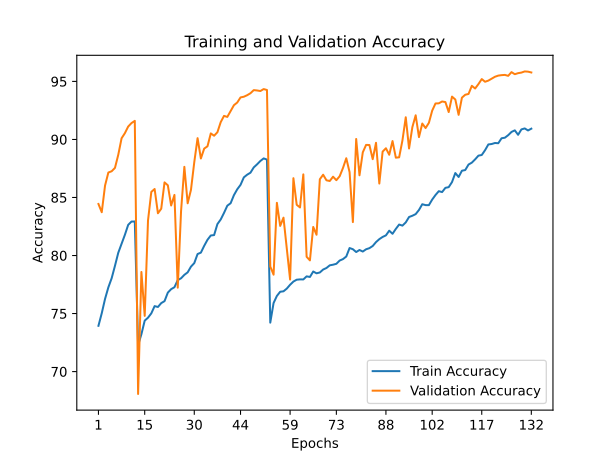

Source data for this figure (header and first rows):
train_accuracy; train_loss; valid_accuracy; valid_loss
73,9440; 0,7344; 84,4400; 0,4416
75,0260; 0,7079; 83,7300; 0,4788
76,2640; 0,6792; 86,0300; 0,4029
77,2580; 0,6438; 87,1500; 0,3687
78,0440; 0,6221; 87,2600; 0,3595
79,1140; 0,5950; 87,5500; 0,3514
80,2380; 0,5644; 88,6800; 0,3438
81,0220; 0,5408; 90,1000; 0,2853
81,7820; 0,5227; 90,5400; 0,2777
82,6400; 0,4961; 91,1100; 0,2528
82,9260; 0,4852; 91,4100; 0,2463
82,9320; 0,4849; 91,6000; 0,2565
72,2800; 0,7936; 68,0700; 1,0031
73,2200; 0,7665; 78,5800; 0,6197
74,3880; 0,7355; 74,8000; 0,7514
74,6440; 0,7226; 83,0200; 0,4765
75,0180; 0,7139; 85,4800; 0,4264
75,6400; 0,7007; 85,7300; 0,4199
75,5660; 0,6942; 83,6400; 0,4883
75,9000; 0,6880; 84,0300; 0,4599
76,0700; 0,6817; 86,3000; 0,3953
76,8040; 0,6636; 86,0500; 0,4100
77,1020; 0,6541; 84,3100; 0,4518
77,2680; 0,6429; 85,2200; 0,4577
77,8820; 0,6331; 77,2300; 0,6705
78,0380; 0,6241; 83,8200; 0,5005
78,3340; 0,6199; 87,6400; 0,3676
78,5500; 0,6109; 84,5000; 0,4773
79,0420; 0,6044; 85,6600; 0,4621
79,3460; 0,5846; 88,0400; 0,3471
80,1280; 0,5728; 90,1100; 0,2877
80,2480; 0,5608; 88,3600; 0,3389
80,8340; 0,5463; 89,2100; 0,3164
81,3560; 0,5351; 89,4100; 0,3120
81,7260; 0,5192; 90,5200; 0,2831
81,7600; 0,5185; 90,3200; 0,2841
82,7060; 0,4929; 90,6200; 0,2706
83,1040; 0,4835; 91,4900; 0,2448
83,6720; 0,4630; 92,0300; 0,2355
84,2920; 0,4487; 91,9400; 0,2353
84,5040; 0,4394; 92,4500; 0,2224
85,2000; 0,4235; 92,9500; 0,2040
85,7040; 0,4051; 93,1800; 0,2022
86,0860; 0,3986; 93,6200; 0,1838
86,7320; 0,3799; 93,6800; 0,1832
86,9620; 0,3747; 93,8100; 0,1829
87,1340; 0,3655; 93,9800; 0,1784
87,5900; 0,3569; 94,2500; 0,1742
87,8540; 0,3479; 94,2200; 0,1710
88,1440; 0,3422; 94,1700; 0,1734
88,3660; 0,3353; 94,3400; 0,1710
88,2640; 0,3384; 94,2600; 0,1639
74,2160; 0,7389; 79,0500; 0,6483
75,9060; 0,6843; 78,3500; 0,6609
76,5180; 0,6709; 84,5400; 0,4694
76,8780; 0,6593; 82,5500; 0,5358
76,9160; 0,6550; 83,2600; 0,5016
77,1500; 0,6494; 80,6300; 0,5984
77,4800; 0,6417; 77,9300; 0,6699
77,7560; 0,6362; 86,6600; 0,4052
... 72 more rows
